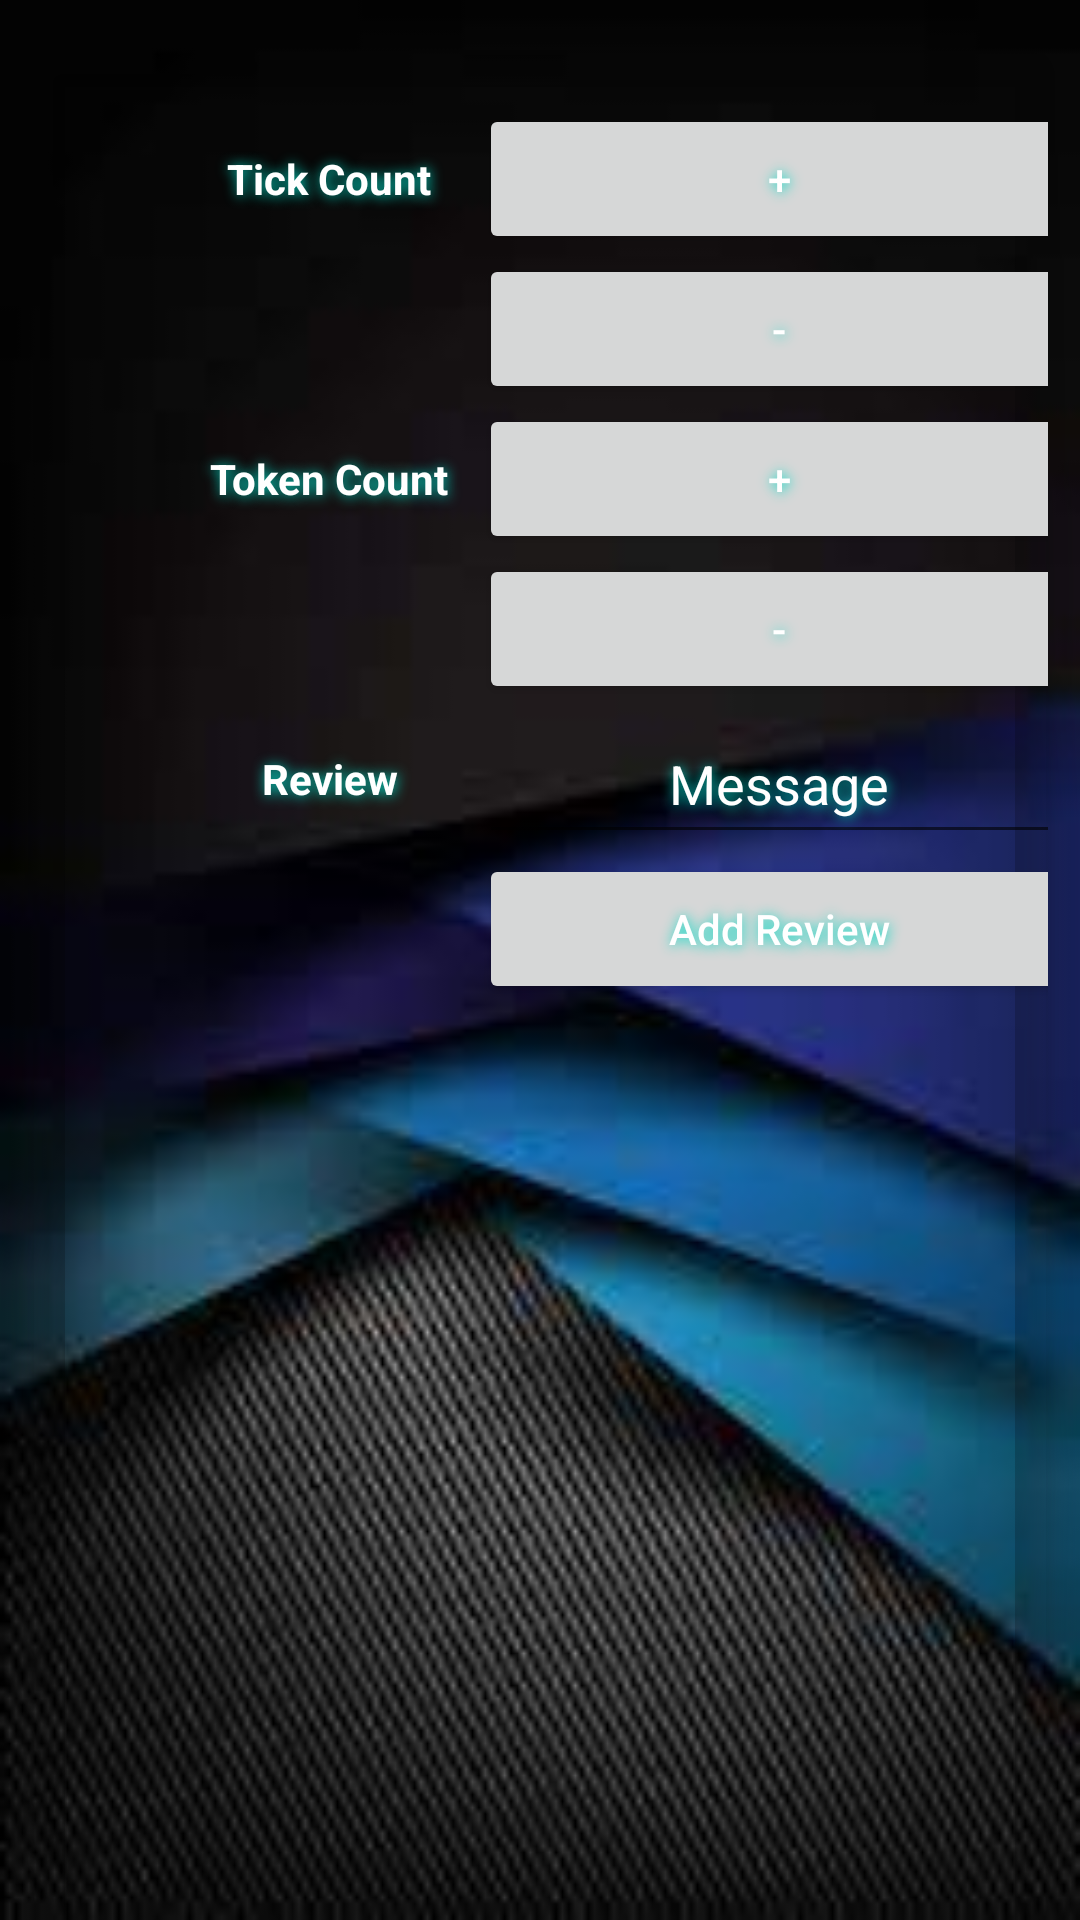

Produce the Android XML layout that renders to this screen, including the resource entries it uses.
<!-- AndroidManifest.xml: application theme Theme.Ticksntokens_reviews -->
<!-- res/layout/activity_monday.xml -->
<?xml version="1.0" encoding="utf-8"?>
<androidx.constraintlayout.widget.ConstraintLayout xmlns:android="http://schemas.android.com/apk/res/android"
    xmlns:app="http://schemas.android.com/apk/res-auto"
    xmlns:tools="http://schemas.android.com/tools"
    android:layout_width="match_parent"
    android:layout_height="match_parent"
    android:background="@drawable/profile"
    tools:context=".MondayActivity" >
    <LinearLayout
        android:layout_width="match_parent"
        android:layout_height="match_parent"
        android:orientation="horizontal"
        android:backgroundTint="#00ffffff"
        android:weightSum="100" >

    <androidx.cardview.widget.CardView
        android:id="@+id/cardMondayReviews"
        android:layout_width="match_parent"
        android:layout_height="700dp"
        android:layout_row="1"
        android:layout_rowWeight="1"
        android:layout_column="0"
        android:layout_columnWeight="1"
        android:layout_gravity="fill"
        app:cardBackgroundColor="#00ffffff"
        app:cardCornerRadius="8dp"
        app:cardElevation="8dp"
        app:cardUseCompatPadding="true"
        tools:ignore="MissingConstraints">

        <ImageView
            android:id="@+id/homeBtn"
            android:layout_width="29dp"
            android:layout_height="37dp"
            android:layout_marginStart="16dp"
            android:layout_marginTop="2dp"
            android:layout_marginEnd="366dp"
            android:layout_marginBottom="692dp"
            android:src="@drawable/home_bg"
            app:layout_constraintBottom_toBottomOf="parent"
            app:layout_constraintEnd_toEndOf="parent"
            app:layout_constraintStart_toStartOf="parent"
            app:layout_constraintTop_toTopOf="parent" />

    <GridLayout
        android:layout_width="333dp"
        android:layout_height="320dp"
        android:layout_below="@+id/titleHome"
        android:layout_marginStart="20dp"
        android:layout_marginTop="20dp"
        android:layout_marginEnd="20dp"
        android:layout_marginBottom="20dp"
        android:columnCount="3"
        android:rowCount="1">

        <ImageView
            android:layout_width="29dp"
            android:layout_height="37dp" />

        <LinearLayout
            android:layout_width="100dp"
            android:layout_height="wrap_content"
            android:layout_weight="33.3"
            android:orientation="vertical">

            <TextView
                android:id="@+id/isMondayTickCountLabel"
                android:layout_width="100dp"
                android:layout_height="50dp"
                android:gravity="center"
                android:hint="Tick Count"
                android:shadowColor="@color/teal_200"
                android:shadowDx="1"
                android:shadowDy="1"
                android:shadowRadius="10"
                android:textColor="@color/colorWhite"
                android:textColorHint="@color/colorWhite"
                android:textStyle="bold" />

            <TextView
                android:id="@+id/isMondayTickCountLabelBlank"
                android:layout_width="100dp"
                android:layout_height="50dp" />

            <TextView
                android:id="@+id/isMondayTokenCountLabel"
                android:layout_width="100dp"
                android:layout_height="50dp"
                android:gravity="center"
                android:hint="Token Count"
                android:shadowColor="@color/teal_200"
                android:shadowDx="1"
                android:shadowDy="1"
                android:shadowRadius="10"
                android:textColor="@color/colorWhite"
                android:textColorHint="@color/colorWhite"
                android:textStyle="bold" />

            <TextView
                android:id="@+id/isMondayTokenCountLabelBlank"
                android:layout_width="100dp"
                android:layout_height="50dp" />


            <TextView
                android:id="@+id/isMondayReviewLabel"
                android:layout_width="100dp"
                android:layout_height="50dp"
                android:layout_below="@+id/textview2"
                android:layout_weight="1"
                android:gravity="center"
                android:hint="Review"
                android:shadowColor="@color/teal_200"
                android:shadowDx="1"
                android:shadowDy="1"
                android:shadowRadius="10"
                android:textColor="@color/colorWhite"
                android:textColorHint="@color/colorWhite"
                android:textStyle="bold" />
        </LinearLayout>

        <LinearLayout
            android:layout_width="200dp"
            android:layout_height="wrap_content"
            android:layout_weight="33.3"
            android:orientation="vertical">

            <Button
                android:id="@+id/isMondayTickIncreaseBtn"
                android:layout_width="match_parent"
                android:layout_height="50dp"
                android:gravity="center"
                android:hint="+"
                android:shadowColor="@color/teal_200"
                android:shadowDx="1"
                android:shadowDy="1"
                android:shadowRadius="10"
                android:textColor="@color/colorWhite"
                android:textColorHint="@color/colorWhite" />

            <Button
                android:id="@+id/isMondayTickDecreaseBtn"
                android:layout_width="match_parent"
                android:layout_height="50dp"
                android:gravity="center"
                android:hint="-"
                android:shadowColor="@color/teal_200"
                android:shadowDx="1"
                android:shadowDy="1"
                android:shadowRadius="10"
                android:textColor="@color/colorWhite"
                android:textColorHint="@color/colorWhite" />

            <Button
                android:id="@+id/isMondayTokenIncreaseBtn"
                android:layout_width="match_parent"
                android:layout_height="50dp"
                android:gravity="center"
                android:hint="+"
                android:shadowColor="@color/teal_200"
                android:shadowDx="1"
                android:shadowDy="1"
                android:shadowRadius="10"
                android:textColor="@color/colorWhite"
                android:textColorHint="@color/colorWhite" />

            <Button
                android:id="@+id/isMondayTokenDecreaseBtn"
                android:layout_width="match_parent"
                android:layout_height="50dp"
                android:gravity="center"
                android:hint="-"
                android:shadowColor="@color/teal_200"
                android:shadowDx="1"
                android:shadowDy="1"
                android:shadowRadius="10"
                android:textColor="@color/colorWhite"
                android:textColorHint="@color/colorWhite" />

            <EditText
                android:id="@+id/isEditTextMondayReview"
                android:layout_width="match_parent"
                android:layout_height="50dp"
                android:gravity="center"
                android:hint="Message"
                android:shadowColor="@color/teal_200"
                android:shadowDx="1"
                android:shadowDy="1"
                android:shadowRadius="10"
                android:textColor="@color/colorWhite"
                android:textColorHint="@color/colorWhite" />

            <Button
                android:id="@+id/isMondayAddReviewBtn"
                android:layout_width="match_parent"
                android:layout_height="50dp"
                android:gravity="center"
                android:hint="Add Review"
                android:shadowColor="@color/teal_200"
                android:shadowDx="1"
                android:shadowDy="1"
                android:shadowRadius="10"
                android:textColor="@color/colorWhite"
                android:textColorHint="@color/colorWhite" />
        </LinearLayout>
    </GridLayout>
    </androidx.cardview.widget.CardView>
</LinearLayout>
</androidx.constraintlayout.widget.ConstraintLayout>
<!-- resources referenced by this layout -->
<resources>
  <color name="colorWhite">#FFFFFF</color>
  <color name="teal_200">#FF03DAC5</color>
  <!-- drawable profile: jpeg bitmap (drawable, 5474 bytes) -->
  <style name="Theme.Ticksntokens_reviews" parent="Theme.MaterialComponents.DayNight.NoActionBar">
          
          <item name="colorPrimary">@color/purple_500</item>
          <item name="colorPrimaryVariant">@color/purple_700</item>
          <item name="colorOnPrimary">@color/white</item>
          
          <item name="colorSecondary">@color/teal_200</item>
          <item name="colorSecondaryVariant">@color/teal_700</item>
          <item name="colorOnSecondary">@color/black</item>
          
          <item name="android:statusBarColor" tools:targetApi="21">?attr/colorPrimaryVariant</item>
          
      </style>
  <color name="purple_500">#FF6200EE</color>
  <color name="purple_700">#FF3700B3</color>
  <color name="white">#FFFFFFFF</color>
  <color name="teal_700">#FF018786</color>
  <color name="black">#FF000000</color>
</resources>
